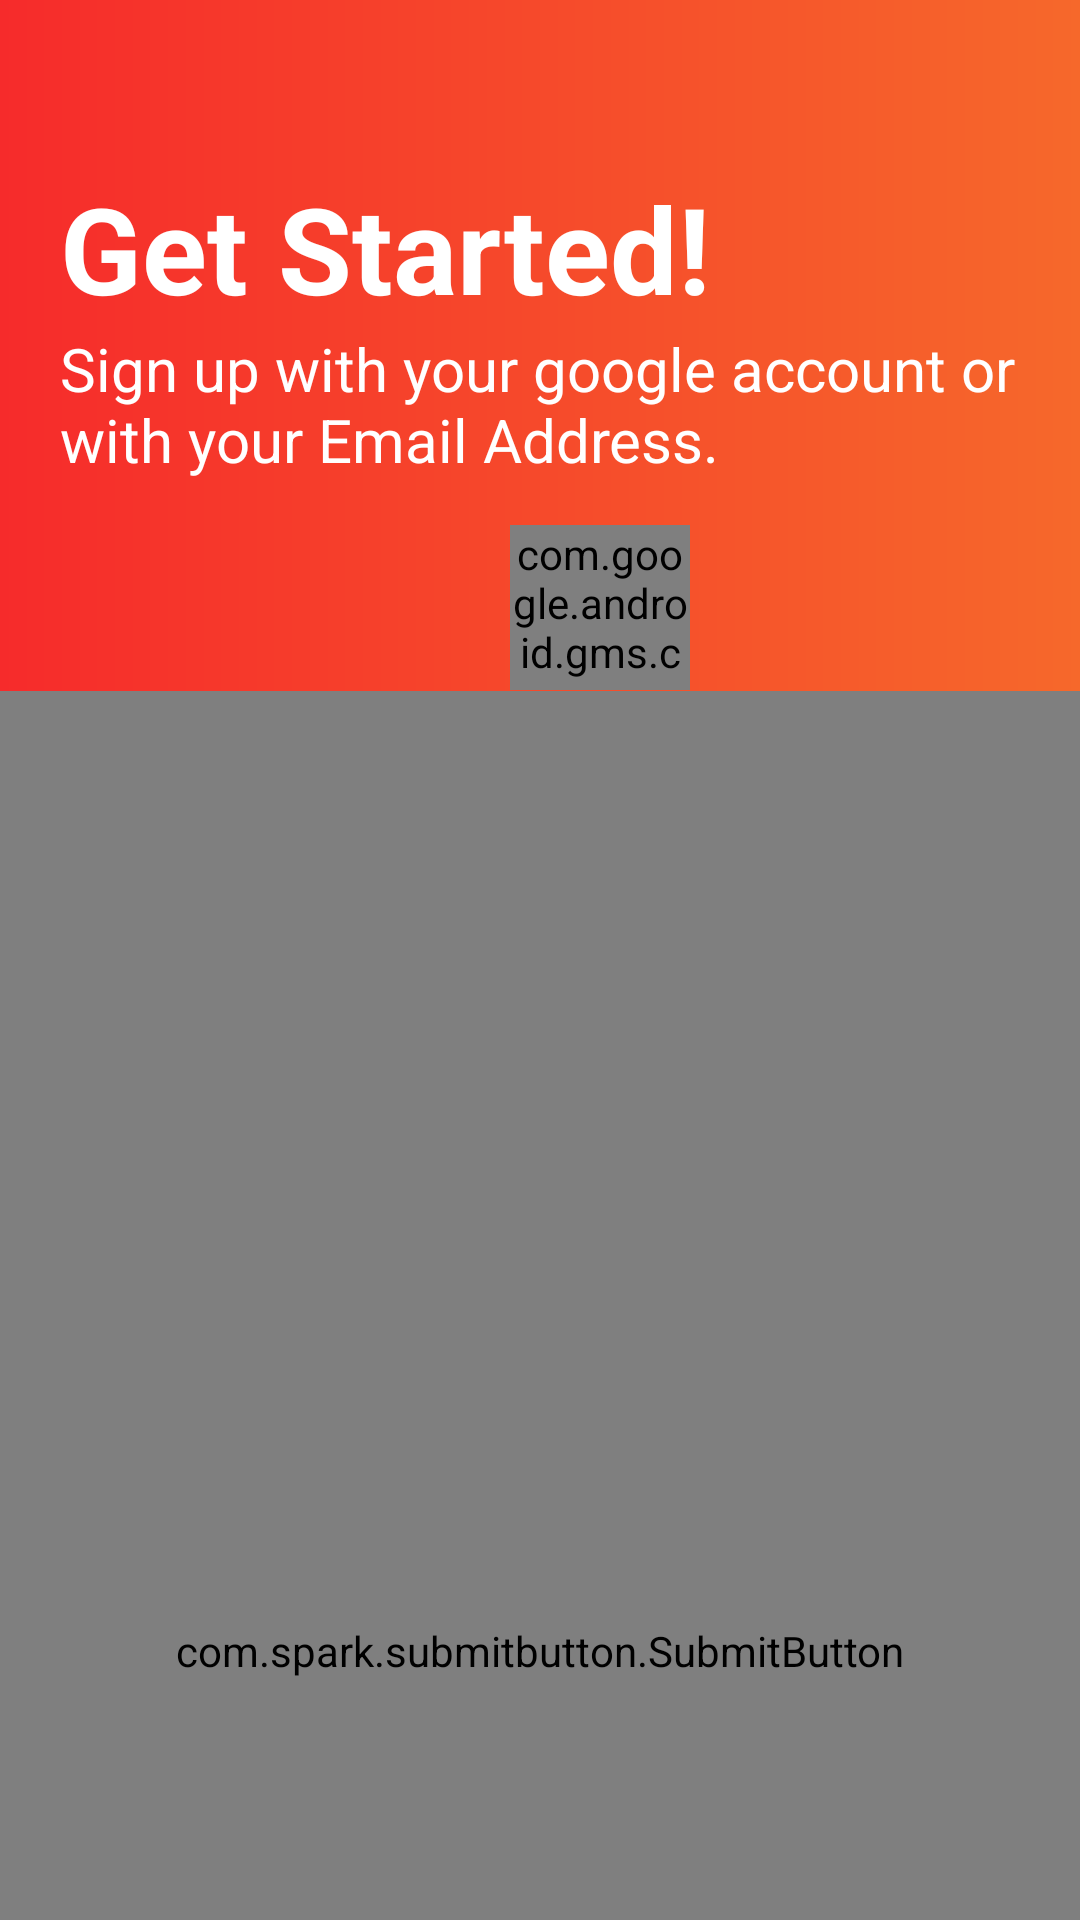

Layout XML and referenced resources for this Android screen:
<!-- AndroidManifest.xml: application theme AppTheme -->
<!-- res/layout/activity_register.xml -->
<?xml version="1.0" encoding="utf-8"?>
<RelativeLayout
    xmlns:android="http://schemas.android.com/apk/res/android"
    xmlns:app="http://schemas.android.com/apk/res-auto"
    xmlns:tools="http://schemas.android.com/tools"
    android:layout_width="match_parent"
    android:layout_height="match_parent"
    tools:context=".RegisterActivity"
    android:orientation="vertical"
    >
    <LinearLayout
        android:layout_width="match_parent"
        android:layout_height="match_parent"
        android:orientation="vertical"
        >
        <View
            android:layout_width="match_parent"
            android:layout_height="0dp"
            android:layout_weight="2"
            android:background="@drawable/buttons"
            />
        <View
            android:layout_width="match_parent"
            android:layout_height="0dp"
            android:layout_weight="1"
            android:background="@color/white"
            />
    </LinearLayout>
    <LinearLayout
        android:layout_width="match_parent"
        android:layout_height="match_parent"
        android:orientation="vertical"
        >
        <androidx.appcompat.widget.Toolbar
            android:id="@+id/tool"
            android:layout_width="match_parent"
            android:layout_height="wrap_content"
            android:background="@color/transparent"
            />
        <TextView
            android:layout_width="wrap_content"
            android:layout_height="wrap_content"
            android:text="Get Started!"
            android:textColor="@color/white"
            android:textSize="40dp"
            android:textStyle="bold"
            android:layout_marginStart="20dp"
            />
        <TextView
            android:layout_width="wrap_content"
            android:layout_height="wrap_content"
            android:text="Sign up with your google account or with your Email Address."
            android:textColor="@color/white"
            android:textSize="20dp"
            android:textStyle="normal"
            android:layout_marginStart="20dp"
            />
        <LinearLayout
            android:layout_width="match_parent"
            android:layout_height="wrap_content"
            android:orientation="horizontal"
            >
            <com.google.android.gms.common.SignInButton
                android:id="@+id/gmail"
                android:layout_width="60dp"
                android:layout_height="60dp"
                android:layout_gravity="center"
                android:layout_marginStart="170dp"
                android:layout_marginTop="10dp"
                />

        </LinearLayout>
        <androidx.cardview.widget.CardView
            android:layout_width="match_parent"
            android:layout_height="0dp"
            android:layout_weight="1"
            app:cardCornerRadius="20dp"
            app:cardElevation="10dp"
            android:layout_marginTop="10dp"
            android:layout_marginLeft="30dp"
            android:layout_marginRight="30dp"
            android:layout_marginBottom="-10dp"
            >
            <LinearLayout
                android:layout_width="match_parent"
                android:layout_height="match_parent"
                android:orientation="vertical"
                >
                <TextView
                    android:layout_width="wrap_content"
                    android:layout_height="wrap_content"
                    android:text="Full Name: "
                    android:textStyle="bold"
                    android:textSize="25dp"
                    android:textColor="#F62B2B"
                    android:layout_marginTop="20dp"
                    android:layout_marginStart="20dp"
                    />
                <EditText
                    android:id="@+id/name"
                    android:layout_width="300dp"
                    android:layout_height="wrap_content"
                    android:textSize="20dp"
                    android:layout_marginBottom="10dp"
                    android:layout_marginStart="10dp"
                    />
                <TextView
                    android:layout_width="wrap_content"
                    android:layout_height="wrap_content"
                    android:text="Email Address: "
                    android:textStyle="bold"
                    android:textSize="25dp"
                    android:textColor="#F62B2B"
                    android:layout_marginTop="20dp"
                    android:layout_marginStart="20dp"
                    />
                <EditText
                    android:id="@+id/mail"
                    android:layout_width="300dp"
                    android:layout_height="wrap_content"
                    android:textSize="20dp"
                    android:layout_marginBottom="10dp"
                    android:layout_marginLeft="10dp"
                    />
                <TextView
                    android:layout_width="wrap_content"
                    android:layout_height="wrap_content"
                    android:text="Password: "
                    android:textStyle="bold"
                    android:textSize="25dp"
                    android:textColor="#F62B2B"
                    android:layout_marginTop="20dp"
                    android:layout_marginStart="20dp"
                    />
                <EditText
                    android:id="@+id/password"
                    android:layout_width="300dp"
                    android:layout_height="wrap_content"
                    android:textSize="20dp"
                    android:layout_marginBottom="10dp"
                    android:layout_marginLeft="10dp"
                    android:inputType = "textPassword"
                    />
                <TextView
                    android:layout_width="wrap_content"
                    android:layout_height="wrap_content"
                    android:text="Confirm Password: "
                    android:textStyle="bold"
                    android:textSize="25dp"
                    android:textColor="#F62B2B"
                    android:layout_marginTop="20dp"
                    android:layout_marginStart="20dp"
                    />
                <EditText
                    android:id="@+id/ConfirmPassword"
                    android:layout_width="300dp"
                    android:layout_height="wrap_content"
                    android:textSize="20dp"
                    android:layout_marginLeft="10dp"
                    android:inputType = "textPassword"
                    />
            </LinearLayout>
        </androidx.cardview.widget.CardView>

        <com.spark.submitbutton.SubmitButton
            android:id="@+id/Login"
            android:layout_width="match_parent"
            android:layout_height="match_parent"
            android:layout_gravity="center"
            android:text="Register"
            android:textColor="@color/gray"
            app:sub_btn_background="@color/white"
            app:sub_btn_duration="3000"
            app:sub_btn_line_color="#F62B2B"
            app:sub_btn_ripple_color="#F62B2B"
            app:sub_btn_tick_color="@color/white" />
    </LinearLayout>
</RelativeLayout>
<!-- resources referenced by this layout -->
<resources>
  <!-- drawable buttons (drawable) -->
  <?xml version="1.0" encoding="utf-8"?>
  <shape xmlns:android="http://schemas.android.com/apk/res/android" android:shape="rectangle">
      <gradient android:startColor="#F62B2B" android:endColor="#F6682B" android:type="linear"></gradient>
  
  </shape>
  <style name="AppTheme" parent="Theme.AppCompat.Light.NoActionBar">
          
          <item name="colorPrimary">@color/colorPrimary</item>
          <item name="colorPrimaryDark">@color/colorPrimaryDark</item>
          <item name="colorAccent">@color/colorAccent</item>
      </style>
  <!-- not gathered from this repository: default colours our renderer supplied (Android Studio template values) -->
  <color name="white">#FFFFFFFF</color>
  <color name="colorPrimary">#FF6200EE</color>
  <color name="colorPrimaryDark">#FF3700B3</color>
  <color name="colorAccent">#FF03DAC5</color>
</resources>
